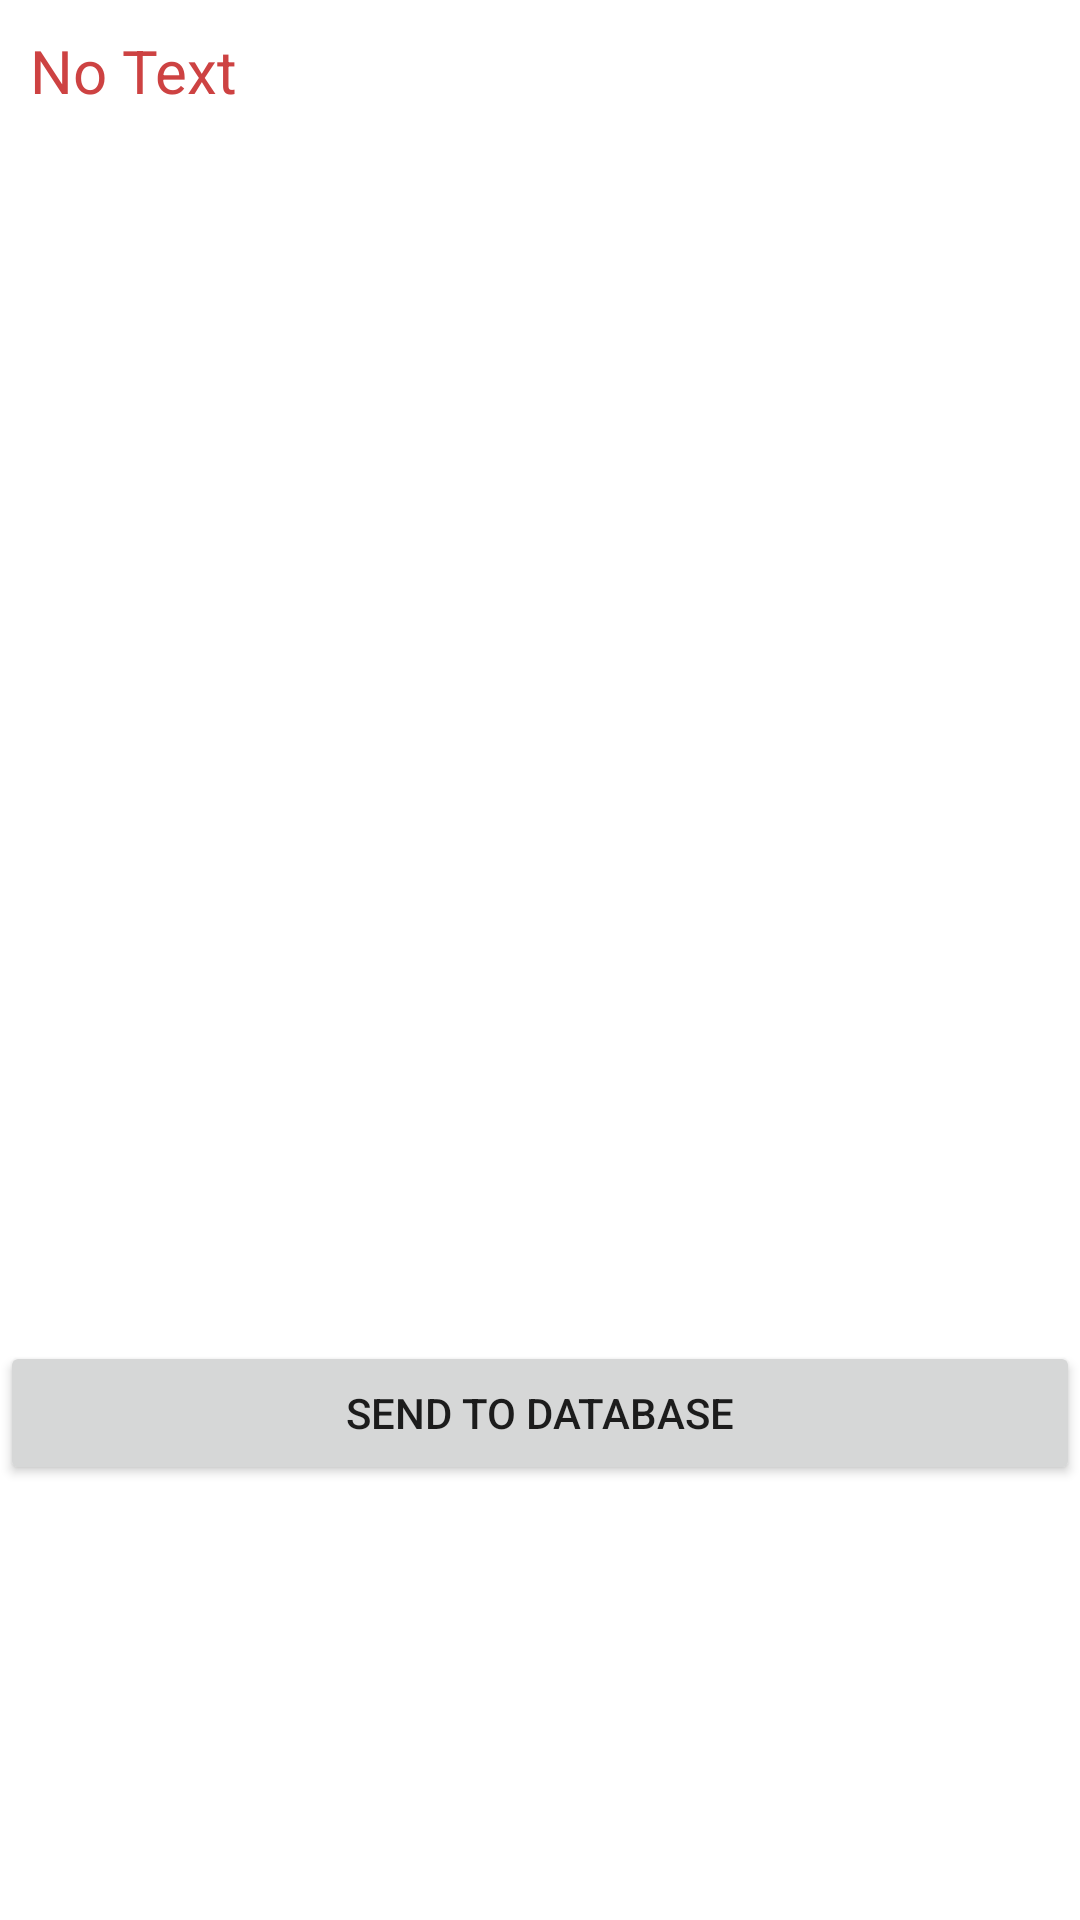

Here is an Android app screen rendered from its layout file. Give the layout XML and the strings, colors and styles it references.
<!-- AndroidManifest.xml: application theme Theme.MyWaterbill -->
<!-- res/layout/activity_main2.xml -->
<?xml version="1.0" encoding="utf-8"?>

<RelativeLayout
    xmlns:android="http://schemas.android.com/apk/res/android"
    xmlns:app="http://schemas.android.com/apk/res-auto"
    xmlns:tools="http://schemas.android.com/tools"
    android:layout_width="match_parent"
    android:layout_height="match_parent"
    tools:context=".MainActivity2">


    <TextView
        android:id="@+id/txtview2"
        android:layout_width="match_parent"
        android:layout_height="wrap_content"
        app:layout_constraintBottom_toBottomOf="parent"
        android:text="No Text"
        android:textColor="#CD4242"
        android:textSize="20sp"
        android:padding="10dp"/>


    <Button
        android:id="@+id/btn"
        android:layout_width="match_parent"
        android:layout_height="wrap_content"
        android:layout_below="@+id/txtview2"
        android:layout_marginTop="400dp"
        android:text="Send to Database"
        />

</RelativeLayout>
<!-- resources referenced by this layout -->
<resources>
  <style name="Theme.MyWaterbill" parent="Theme.MaterialComponents.DayNight.DarkActionBar">
          
          <item name="colorPrimary">@color/purple_500</item>
          <item name="colorPrimaryVariant">@color/purple_700</item>
          <item name="colorOnPrimary">@color/white</item>
          
          <item name="colorSecondary">@color/teal_200</item>
          <item name="colorSecondaryVariant">@color/teal_700</item>
          <item name="colorOnSecondary">@color/black</item>
          
          <item name="android:statusBarColor" tools:targetApi="l">?attr/colorPrimaryVariant</item>
          
      </style>
  <!-- not gathered from this repository: default colours our renderer supplied (Android Studio template values) -->
  <color name="purple_500">#FF6200EE</color>
  <color name="purple_700">#FF3700B3</color>
  <color name="teal_200">#FF03DAC5</color>
  <color name="teal_700">#FF018786</color>
  <color name="black">#FF000000</color>
  <color name="white">#FFFFFFFF</color>
</resources>
